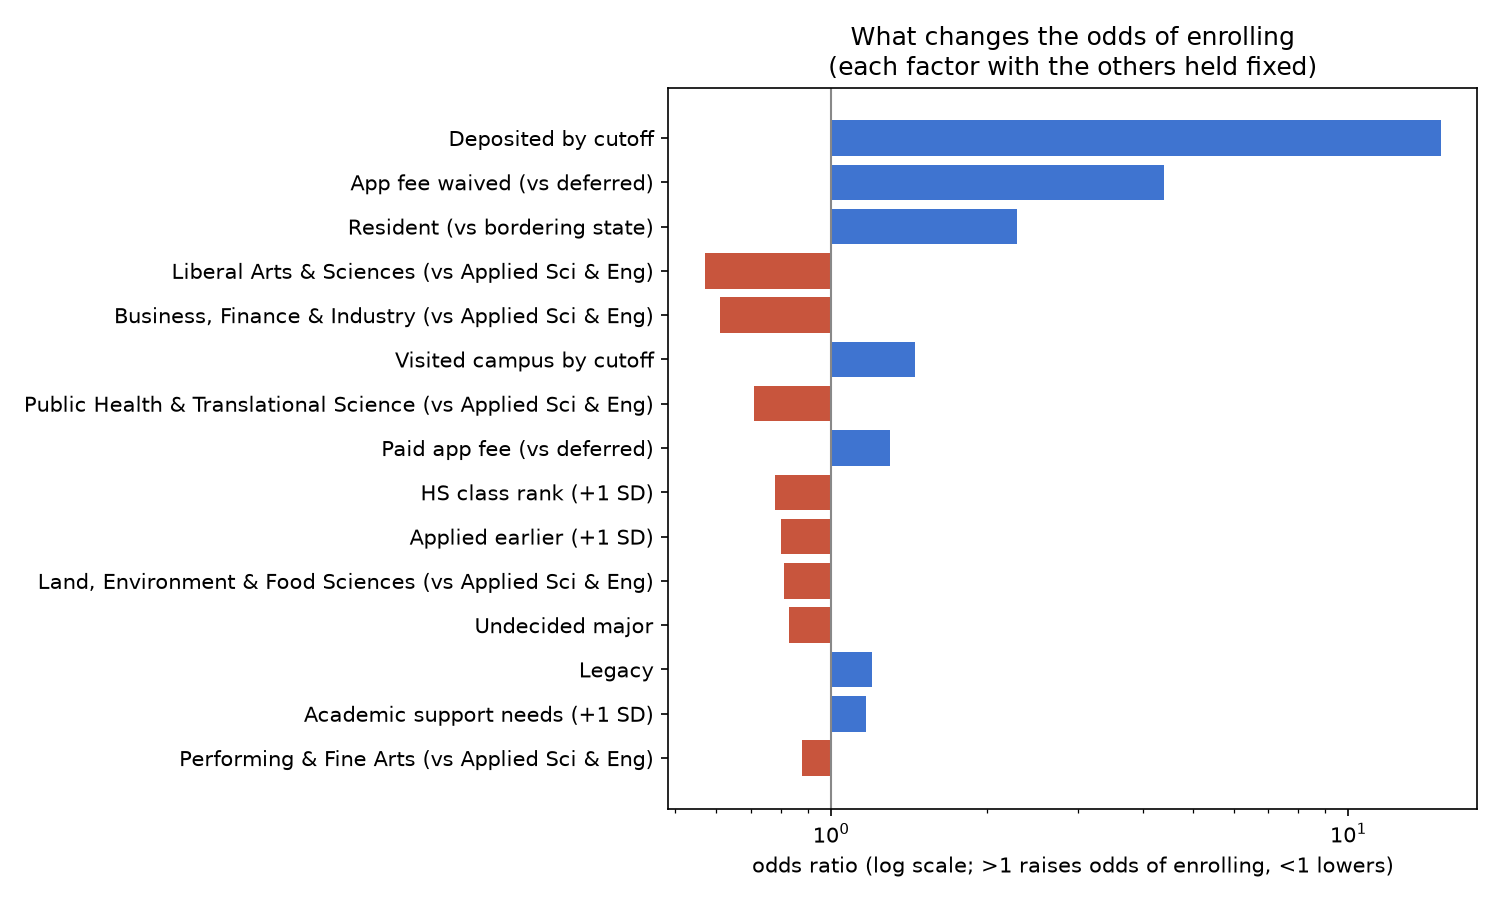

The table this chart was drawn from, first rows:
feature, label, odds_ratio
deposited_by_cut, Deposited by cutoff, 15.08
app_fee_Waived, App fee waived (vs deferred), 4.39
residency_Resident, Resident (vs bordering state), 2.29
college_Liberal Arts and Sciences, Liberal Arts & Sciences (vs Applied Sci …, 0.57
college_Business, Finance and Industry, Business, Finance & Industry (vs Applied…, 0.61
visited_by_cut, Visited campus by cutoff, 1.45
college_Public Health and Translational …, Public Health & Translational Science (v…, 0.71
app_fee_Paid, Paid app fee (vs deferred), 1.3
hs_rank, HS class rank (+1 SD), 0.78
days_app_to_start, Applied earlier (+1 SD), 0.8
college_Land, Environment and Food Scien…, Land, Environment & Food Sciences (vs Ap…, 0.81
undecided, Undecided major, 0.83
legacy, Legacy, 1.2
support_needs, Academic support needs (+1 SD), 1.17
college_Performing and Fine Arts, Performing & Fine Arts (vs Applied Sci &…, 0.88
test_score, Test score (+1 SD), 0.88
stem_major, STEM major, 1.12
residency_Non-Contiguous, Non-contiguous state (vs bordering state…, 0.9
male, Male, 0.93
coll_math, College math credits (+1 SD), 1.05
stealth, Stealth applicant, 0.96
urm, URM, 1.04
log_miles, Farther from campus (+1 SD, log), 0.97
grad_expct, Expects grad school, 1.03
age, Age (+1 SD), 0.97
days_since_deposit, Deposited earlier (+1 SD), 0.98
days_first_contact_to_start, First contact earlier (+1 SD), 1.0
